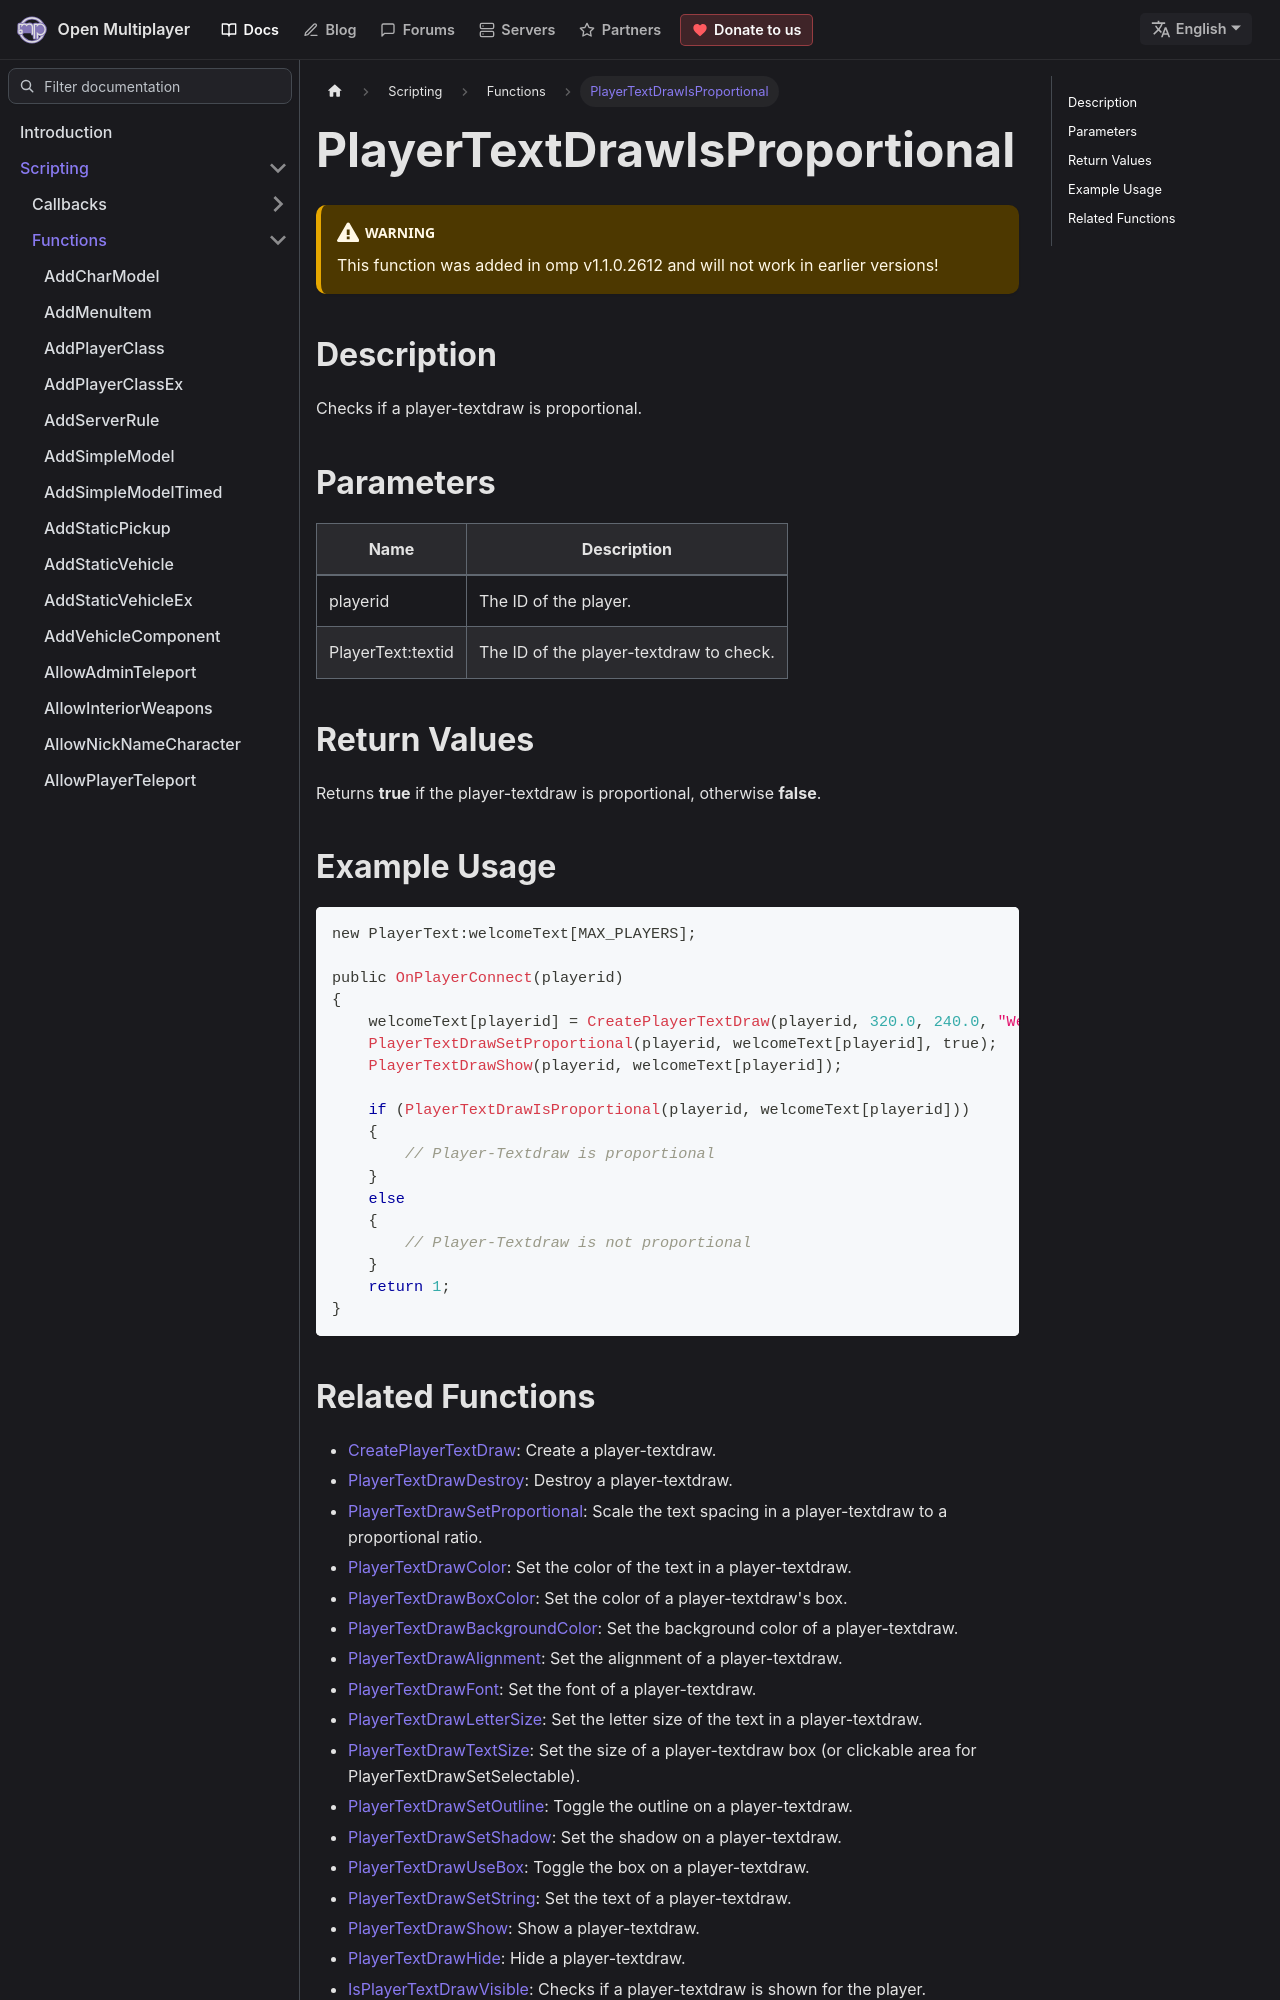

repository: openmultiplayer/web · page: docs/scripting/functions/PlayerTextDrawIsProportional.html · generator: docusaurus

---
title: PlayerTextDrawIsProportional
sidebar_label: PlayerTextDrawIsProportional
description: Checks if a player-textdraw is proportional.
tags: ["player", "textdraw", "playertextdraw"]
---

<VersionWarn version='omp v1.1.0.2612' />

## Description

Checks if a player-textdraw is proportional.

## Parameters

| Name              | Description                             |
| ----------------- | --------------------------------------- |
| playerid          | The ID of the player.                   |
| PlayerText:textid | The ID of the player-textdraw to check. |

## Return Values

Returns **true** if the player-textdraw is proportional, otherwise **false**.

## Example Usage

```c
new PlayerText:welcomeText[MAX_PLAYERS];

public OnPlayerConnect(playerid)
{
    welcomeText[playerid] = CreatePlayerTextDraw(playerid, 320.0, 240.0, "Welcome to my OPEN.MP server");
    PlayerTextDrawSetProportional(playerid, welcomeText[playerid], true);
    PlayerTextDrawShow(playerid, welcomeText[playerid]);

    if (PlayerTextDrawIsProportional(playerid, welcomeText[playerid]))
    {
        // Player-Textdraw is proportional
    }
    else
    {
        // Player-Textdraw is not proportional
    }
    return 1;
}
```
